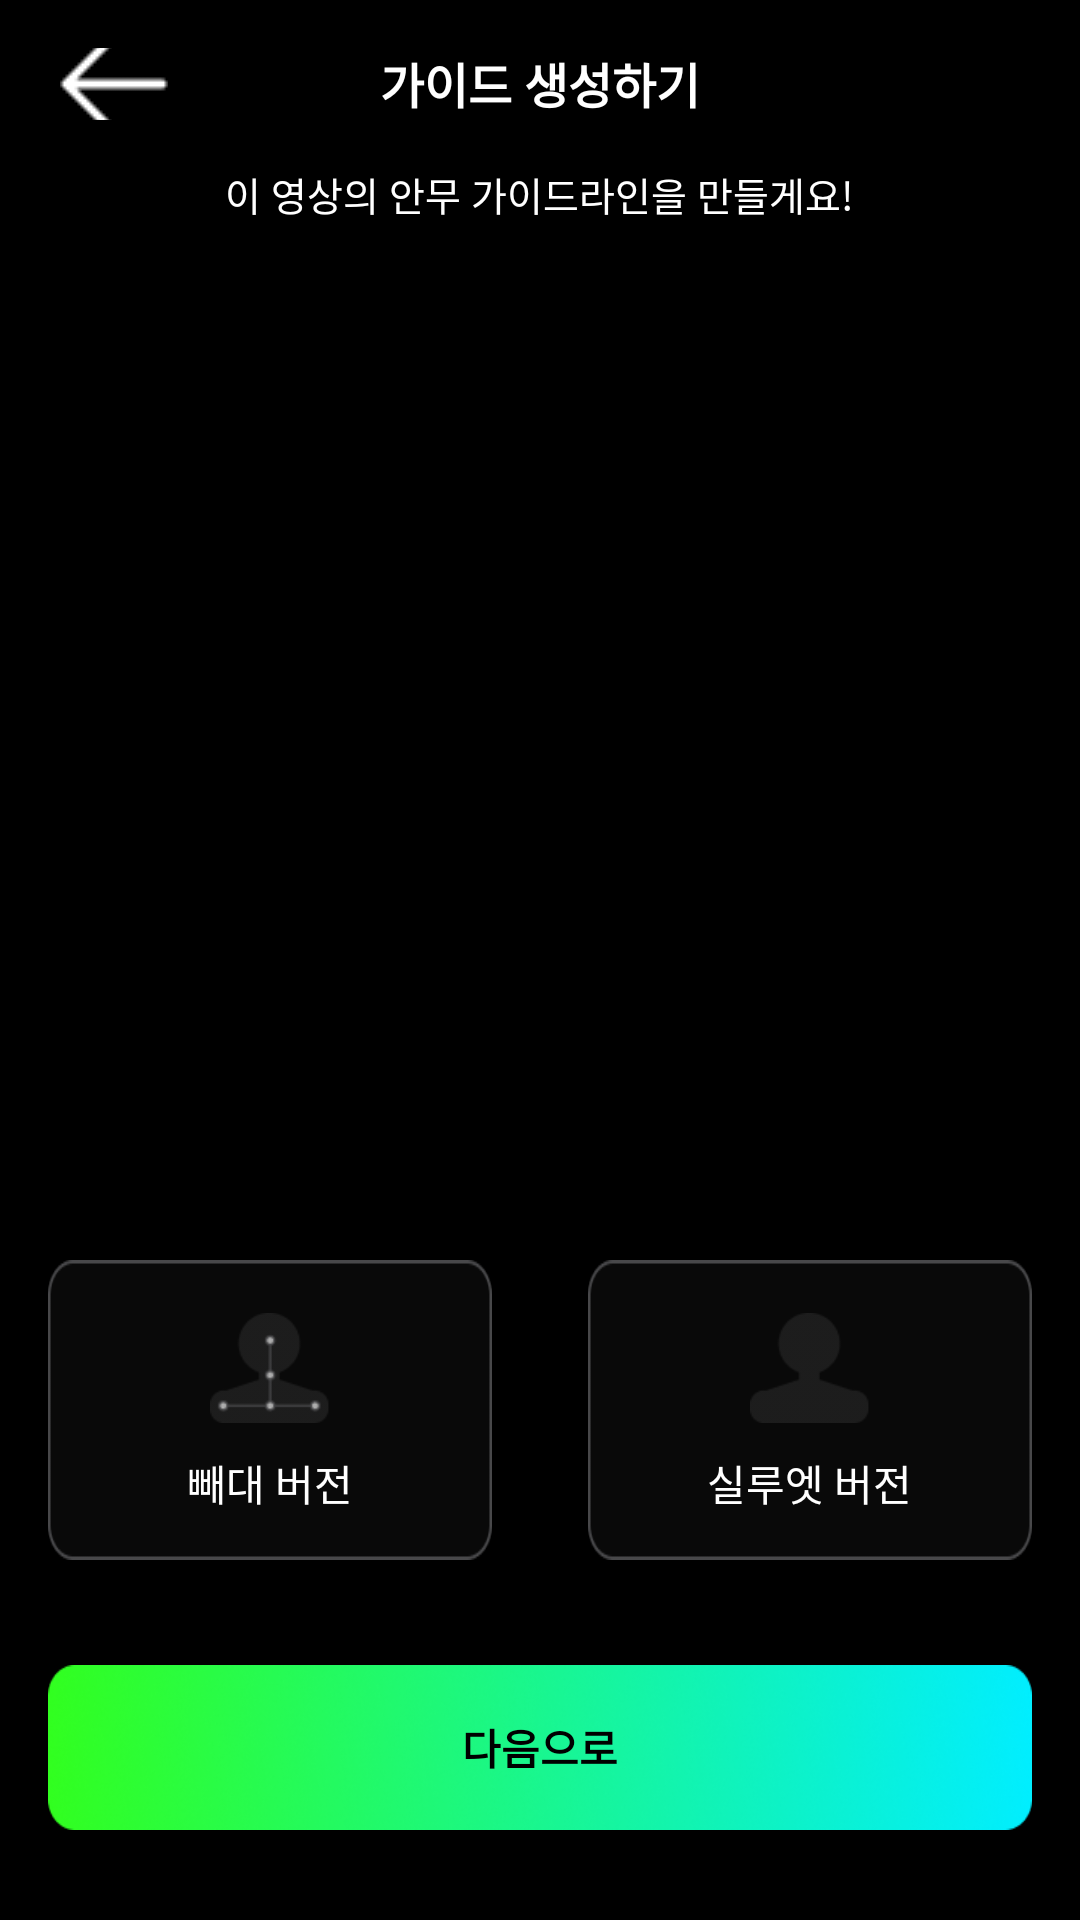

Produce the Android XML layout that renders to this screen, including the resource entries it uses.
<!-- AndroidManifest.xml: application theme Theme.MyApplication_ -->
<!-- res/layout/fragment_guide_ver.xml -->
<?xml version="1.0" encoding="utf-8"?>
<FrameLayout xmlns:android="http://schemas.android.com/apk/res/android"
    xmlns:tools="http://schemas.android.com/tools"
    android:layout_width="match_parent"
    android:layout_height="match_parent"
    android:background="@color/black"
    tools:context=".GuideVerFragment">

    


    
    <ImageButton
        android:id="@+id/back_button"
        android:layout_width="36dp"
        android:layout_height="24dp"
        android:layout_marginLeft="20sp"
        android:layout_marginTop="16sp"
        android:background="@null"
        android:contentDescription="Back"
        android:src="@drawable/ic_back" />

    
    <TextView
        android:id="@+id/title_text1"
        android:layout_width="wrap_content"
        android:layout_height="wrap_content"
        android:layout_gravity="center_horizontal"
        android:layout_marginTop="16sp"
        android:text="가이드 생성하기"
        android:textColor="@android:color/white"
        android:textSize="16sp"
        android:textStyle="bold" />

    <TextView
        android:id="@+id/guide_subtitle"
        android:layout_width="wrap_content"
        android:layout_height="wrap_content"
        android:layout_gravity="center_horizontal"
        android:layout_marginTop="55dp"
        android:text="이 영상의 안무 가이드라인을 만들게요!"
        android:textColor="@android:color/white"
        android:textSize="13sp"
        />

    
    <LinearLayout
        android:layout_width="match_parent"
        android:layout_height="wrap_content"
        android:orientation="horizontal"
        android:gravity="center"
        android:layout_gravity="bottom"
        android:layout_marginBottom="120dp">

        
        <LinearLayout
            android:id="@+id/bbaedae_version_button"
            android:layout_width="0dp"
            android:layout_height="100dp"
            android:layout_weight="0.8"
            android:orientation="vertical"
            android:gravity="center"
            android:background="@drawable/button_unselected_bg"
            android:padding="16dp"
            android:layout_marginRight="16dp"
            android:layout_marginLeft="16dp">

            <ImageView
                android:id="@+id/bbaedae_icon"
                android:layout_width="40dp"
                android:layout_height="40dp"
                android:src="@drawable/ic_bone"
                android:contentDescription="빼대 버전" />

            <TextView
                android:layout_width="wrap_content"
                android:layout_height="wrap_content"
                android:text="빼대 버전"
                android:textColor="@android:color/white"
                android:textSize="14sp"
                android:layout_marginTop="8dp" />
        </LinearLayout>

        
        <LinearLayout
            android:id="@+id/silhouette_version_button"
            android:layout_width="0dp"
            android:layout_height="100dp"
            android:layout_weight="0.8"
            android:orientation="vertical"
            android:gravity="center"
            android:background="@drawable/button_unselected_bg"
            android:padding="16dp"
            android:layout_marginRight="16dp"
            android:layout_marginLeft="16dp">

            <ImageView
                android:id="@+id/silhouette_icon"
                android:layout_width="40dp"
                android:layout_height="40dp"
                android:src="@drawable/ic_silhouette"
                android:contentDescription="실루엣 버전" />

            <TextView
                android:layout_width="wrap_content"
                android:layout_height="wrap_content"
                android:text="실루엣 버전"
                android:textColor="@android:color/white"
                android:textSize="14sp"
                android:layout_marginTop="8dp" />
        </LinearLayout>

    </LinearLayout>

    
    <android.widget.Button
        android:id="@+id/next_button"
        android:layout_width="match_parent"
        android:layout_height="55dp"
        android:layout_gravity="center_horizontal|bottom"
        android:layout_marginStart="16dp"
        android:layout_marginEnd="16dp"
        android:layout_marginBottom="30dp"

        android:text="다음으로"
        android:textColor="@android:color/black"
        android:textStyle="bold"
        android:background="@drawable/gradient_background"/>



</FrameLayout>
<!-- resources referenced by this layout -->
<resources>
  <!-- drawable button_unselected_bg: png bitmap (drawable, 1530 bytes) -->
  <!-- drawable gradient_background: png bitmap (drawable, 87625 bytes) -->
  <!-- drawable ic_back: png bitmap (drawable, 205 bytes) -->
  <!-- drawable ic_bone: png bitmap (drawable, 1401 bytes) -->
  <!-- drawable ic_silhouette: png bitmap (drawable, 780 bytes) -->
  <style name="Theme.MyApplication_" parent="Base.Theme.MyApplication_" />
  <style name="Base.Theme.MyApplication_" parent="Theme.Material3.DayNight.NoActionBar">
          
          
      </style>
  <!-- not gathered from this repository: default colours our renderer supplied (Android Studio template values) -->
  <color name="black">#FF000000</color>
</resources>
